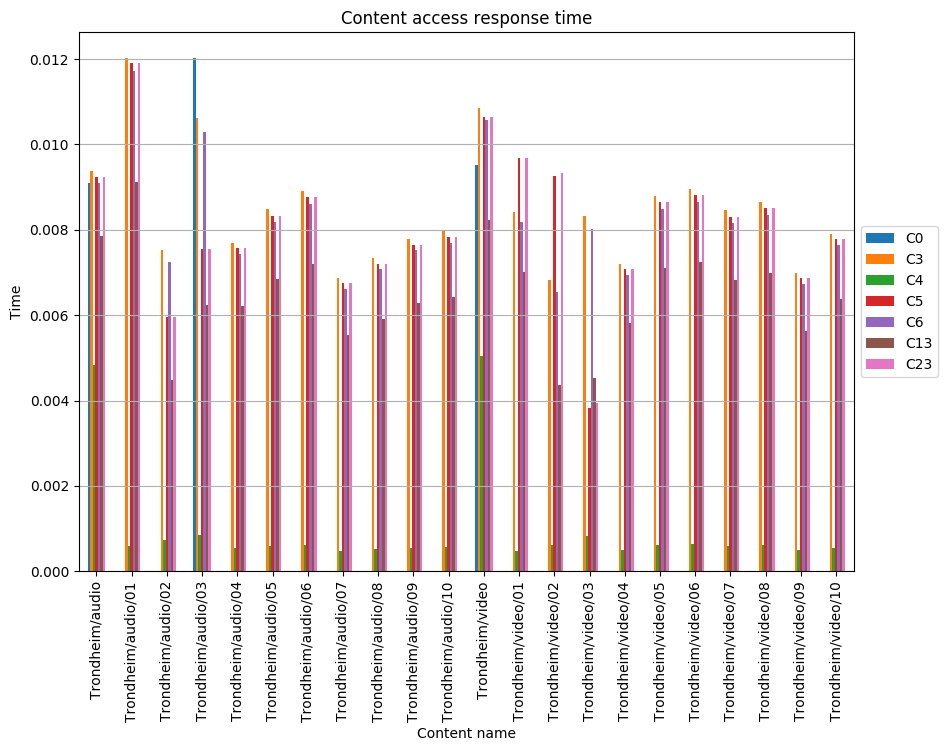

The table this chart was drawn from, first rows:
, C0, C3, C4, C5, C6, C13, C23
Trondheim/audio, 0.009092, 0.009368, 0.004822, 0.00923, 0.009092, 0.007852, 0.00923
Trondheim/audio/01, , 0.01202, 0.000584, 0.01192, 0.01173, 0.009115, 0.01192
Trondheim/audio/02, , 0.007536, 0.0007255, 0.005954, 0.007241, 0.004488, 0.005954
Trondheim/audio/03, 0.01203, 0.01061, 0.0008594, 0.007547, 0.01029, 0.006242, 0.007547
Trondheim/audio/04, , 0.007697, 0.0005402, 0.007562, 0.007427, 0.006212, 0.007562
Trondheim/audio/05, , 0.008482, 0.0005952, 0.008333, 0.008184, 0.006845, 0.008333
Trondheim/audio/06, , 0.008919, 0.0006259, 0.008763, 0.008606, 0.007198, 0.008763
Trondheim/audio/07, , 0.006863, 0.0004816, 0.006742, 0.006622, 0.005538, 0.006742
Trondheim/audio/08, , 0.007337, 0.0005149, 0.007208, 0.00708, 0.005921, 0.007208
Trondheim/audio/09, , 0.007788, 0.0005466, 0.007652, 0.007515, 0.006285, 0.007652
Trondheim/audio/10, , 0.007971, 0.0005594, 0.007831, 0.007691, 0.006433, 0.007831
Trondheim/video, 0.009515, 0.01086, 0.005046, 0.01064, 0.01057, 0.008217, 0.01064
Trondheim/video/01, , 0.008428, 0.00048, 0.009679, 0.008188, 0.007012, 0.009679
Trondheim/video/02, , 0.006832, 0.000623, 0.009267, 0.006534, 0.004368, 0.009321
Trondheim/video/03, , 0.008324, 0.0008266, 0.003829, 0.008025, 0.004517, 0.003943
Trondheim/video/04, , 0.007196, 0.000505, 0.007069, 0.006943, 0.005807, 0.007069
Trondheim/video/05, , 0.008796, 0.0006173, 0.008642, 0.008488, 0.007099, 0.008642
Trondheim/video/06, , 0.008965, 0.0006291, 0.008808, 0.00865, 0.007235, 0.008808
Trondheim/video/07, , 0.008454, 0.0005933, 0.008306, 0.008158, 0.006823, 0.008306
Trondheim/video/08, , 0.008659, 0.0006077, 0.008508, 0.008356, 0.006988, 0.008508
Trondheim/video/09, , 0.006986, 0.0004902, 0.006863, 0.006741, 0.005638, 0.006863
Trondheim/video/10, , 0.007912, 0.0005552, 0.007773, 0.007634, 0.006385, 0.007773
